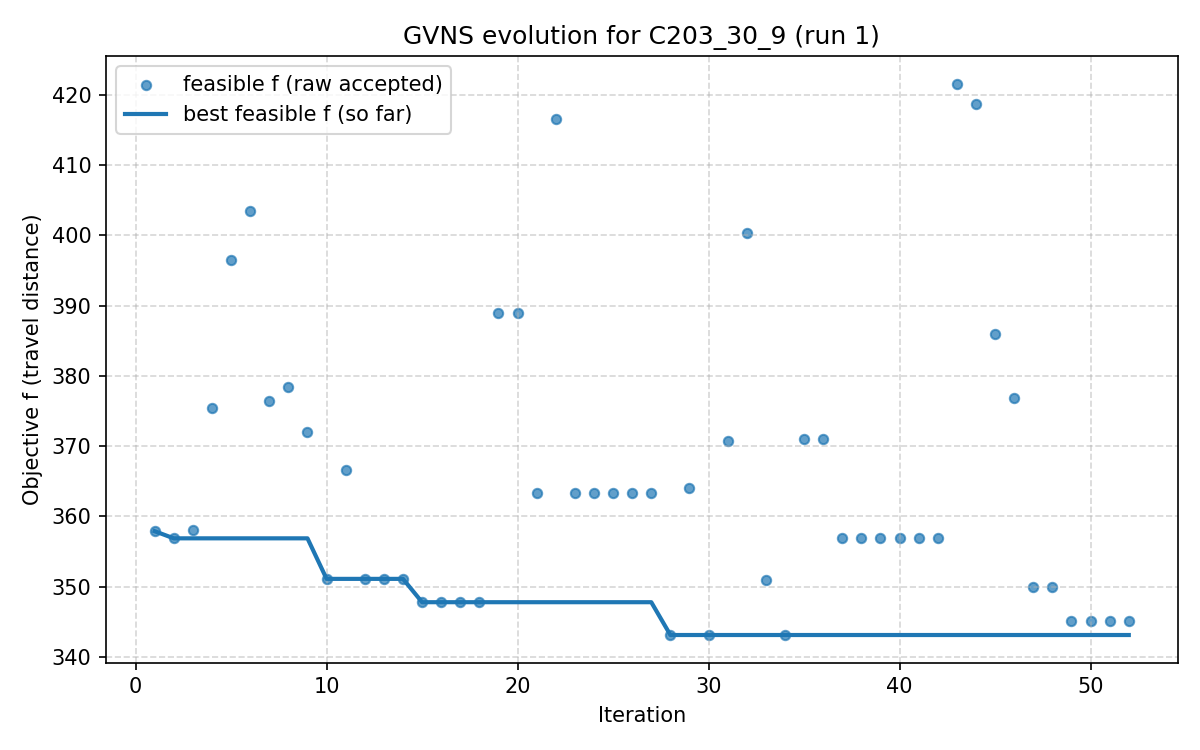

Data behind this chart, as committed beside it:
iter, F, f, PenT, PenH, PenS, elapsed
1, 357.9, 357.9, 0.0, 0.0, 0, 9.5367431640625e-07
2, 356.9, 356.9, 0.0, 0.0, 0, 21.03
3, 358.1, 358.1, 0.0, 0.0, 0, 25.51
4, 375.4, 375.4, 0.0, 0.0, 0, 40.02
5, 396.5, 396.5, 0.0, 0.0, 0, 45.22
6, 403.5, 403.5, 0.0, 0.0, 0, 57.5
7, 376.4, 376.4, 0.0, 0.0, 0, 66.21
8, 378.4, 378.4, 0.0, 0.0, 0, 77.37
9, 372, 372, 0.0, 0.0, 0, 93.47
10, 351.1, 351.1, 0.0, 0.0, 0, 105.3
11, 366.6, 366.6, 0.0, 0.0, 0, 117.4
12, 351.1, 351.1, 0.0, 0.0, 0, 133.4
13, 351.1, 351.1, 0.0, 0.0, 0, 137
14, 351.1, 351.1, 0.0, 0.0, 0, 140.6
15, 347.8, 347.8, 0.0, 0.0, 0, 144.8
16, 347.8, 347.8, 0.0, 0.0, 0, 158.3
17, 347.8, 347.8, 0.0, 0.0, 0, 162.3
18, 347.8, 347.8, 0.0, 0.0, 0, 167.8
19, 388.9, 388.9, 0.0, 0.0, 0, 178.3
20, 388.9, 388.9, 0.0, 0.0, 0, 190.1
21, 363.3, 363.3, 0.0, 0.0, 0, 198
22, 416.6, 416.6, 0.0, 0.0, 0, 213.6
23, 363.3, 363.3, 0.0, 0.0, 0, 230.3
24, 363.3, 363.3, 0.0, 0.0, 0, 242.8
25, 363.3, 363.3, 0.0, 0.0, 0, 246.9
26, 363.3, 363.3, 0.0, 0.0, 0, 250.5
27, 363.3, 363.3, 0.0, 0.0, 0, 254.9
28, 343.1, 343.1, 0.0, 0.0, 0, 259.8
29, 364, 364, 0.0, 0.0, 0, 269.1
30, 343.1, 343.1, 0.0, 0.0, 0, 276.6
31, 370.8, 370.8, 0.0, 0.0, 0, 297.5
32, 400.4, 400.4, 0.0, 0.0, 0, 309.9
33, 350.9, 350.9, 0.0, 0.0, 0, 324.1
34, 343.1, 343.1, 0.0, 0.0, 0, 342.1
35, 371.1, 371.1, 0.0, 0.0, 0, 359.1
36, 371.1, 371.1, 0.0, 0.0, 0, 371
37, 356.9, 356.9, 0.0, 0.0, 0, 373.8
38, 356.9, 356.9, 0.0, 0.0, 0, 377.6
39, 356.9, 356.9, 0.0, 0.0, 0, 380.8
40, 356.9, 356.9, 0.0, 0.0, 0, 388
41, 356.9, 356.9, 0.0, 0.0, 0, 391.8
42, 356.9, 356.9, 0.0, 0.0, 0, 396.4
43, 421.6, 421.6, 0.0, 0.0, 0, 405
44, 418.7, 418.7, 0.0, 0.0, 0, 417.2
45, 386, 386, 0.0, 0.0, 0, 430.5
46, 376.9, 376.9, 0.0, 0.0, 0, 451.2
47, 350, 350, 0.0, 0.0, 0, 467.6
48, 350, 350, 0.0, 0.0, 0, 479.4
49, 345.2, 345.2, 0.0, 0.0, 0, 482.4
50, 345.2, 345.2, 0.0, 0.0, 0, 486.3
51, 345.2, 345.2, 0.0, 0.0, 0, 492.6
52, 345.2, 345.2, 0.0, 0.0, 0, 497.6
